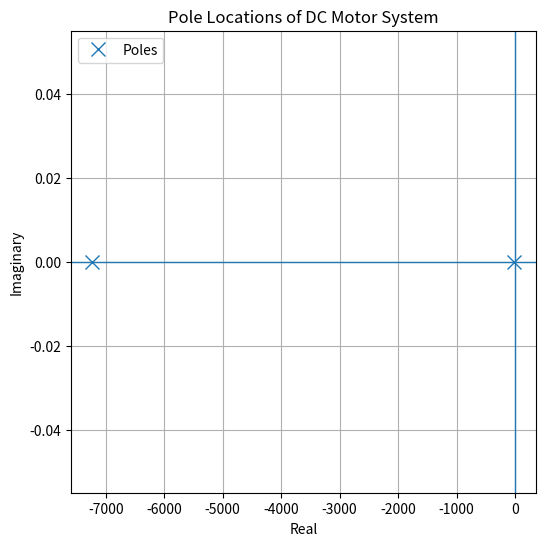

This figure's Python source:
import numpy as np
import matplotlib.pyplot as plt

# Motor parameters from the pre-lab
R = 8.4          # ohm
L = 0.00116      # H
Jm = 4.65e-6     # kg*m^2
Km = 0.042       # N*m/A
Kb = 0.042       # V/(rad/s)
B = 0.0          # viscous damping neglected for part (e)

# Disc parameters
m_disc = 0.053    # kg
r_disc = 0.0248   # m

# Disc inertia: Jd = (1/2) m r^2
Jd = 0.5 * m_disc * r_disc**2

# Total inertia
J = Jm + Jd

# Second-order transfer function denominator:
# G(s) = Km / [LJ s^2 + (LB + RJ) s + (RB + Kb*Km)]
den = [L * J, L * B + R * J, R * B + Kb * Km]

# Find poles
poles = np.roots(den)

# Print results
print(f"Disc inertia Jd = {Jd:.8e} kg*m^2")
print(f"Total inertia J  = {J:.8e} kg*m^2")
print("\nDenominator coefficients:")
print(f"a2 = {den[0]:.8e}")
print(f"a1 = {den[1]:.8e}")
print(f"a0 = {den[2]:.8e}")

print("\nPoles of the system:")
for i, p in enumerate(poles, start=1):
    print(f"pole {i} = {p:.8f}")

# Optional: identify dominant pole
dominant_pole = poles[np.argmax(np.real(poles))]   # closest to the imaginary axis
print(f"\nDominant pole = {dominant_pole:.8f}")

# Optional: plot poles on the complex plane
plt.figure(figsize=(6, 6))
plt.axhline(0, linewidth=1)
plt.axvline(0, linewidth=1)
plt.plot(np.real(poles), np.imag(poles), 'x', markersize=10, label='Poles')
plt.xlabel('Real')
plt.ylabel('Imaginary')
plt.title('Pole Locations of DC Motor System')
plt.grid(True)
plt.legend()
plt.show()
